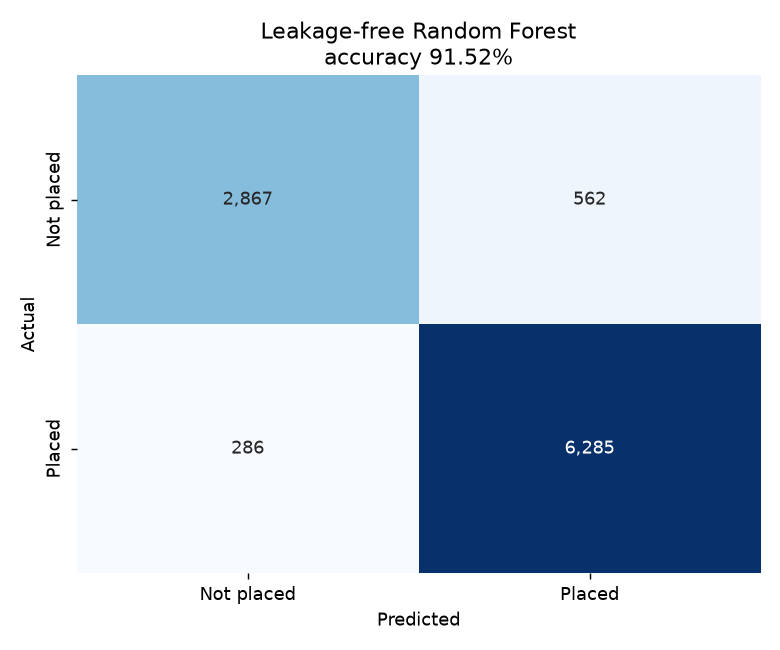

Source data for this figure (header and first rows):
, Predicted not placed, Predicted placed
Actual not placed, 2867, 562
Actual placed, 286, 6285
